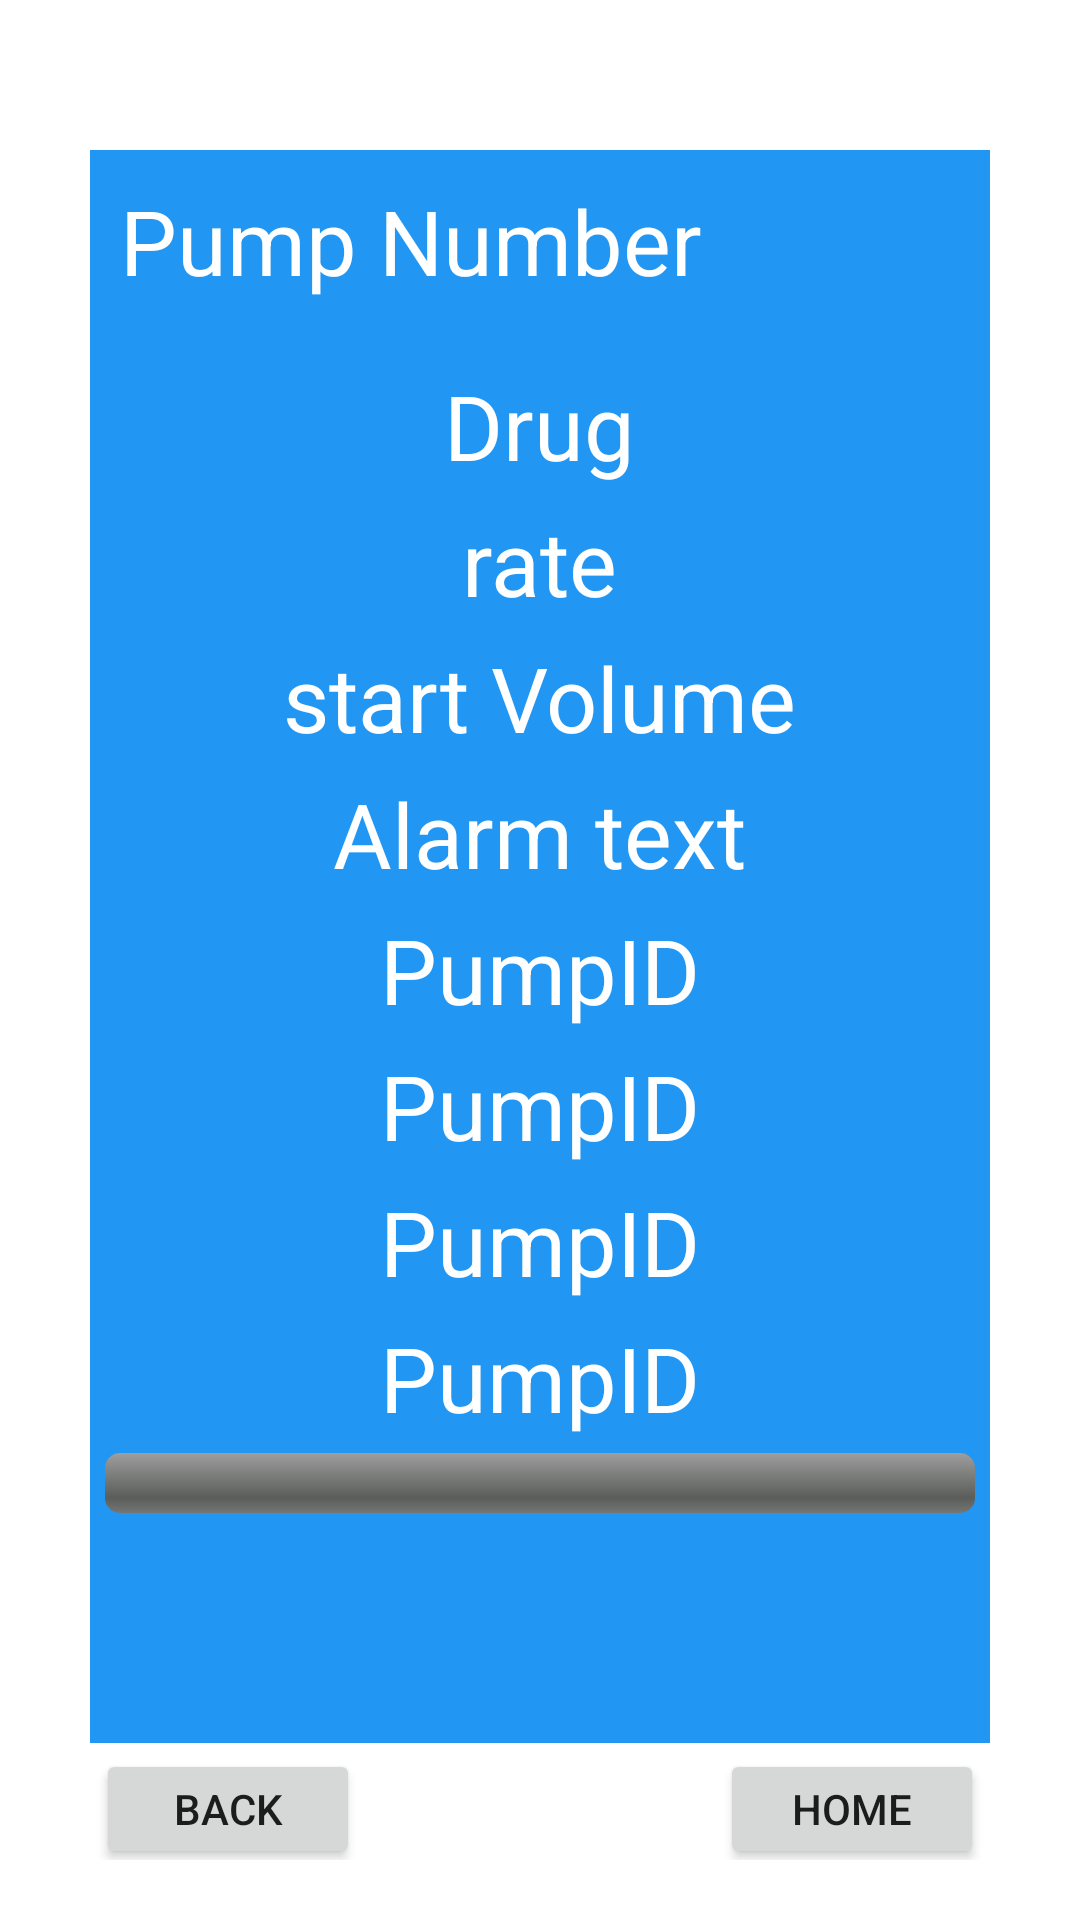

Android layout source for this screen:
<!-- AndroidManifest.xml: application theme Theme.Baxter -->
<!-- res/layout/activity_pump1.xml -->
<?xml version="1.0" encoding="utf-8"?>
<RelativeLayout xmlns:android="http://schemas.android.com/apk/res/android"
    xmlns:tools="http://schemas.android.com/tools"
    android:layout_width="match_parent"
    android:layout_height="match_parent"
    tools:context="com.example.baxter.Pump1">
    <RelativeLayout
        android:layout_width="match_parent"
        android:layout_height="match_parent"
        android:layout_marginBottom="20dp"
        android:layout_marginLeft="30dp"
        android:layout_marginRight="30dp"
        android:layout_marginTop="20dp">

        <LinearLayout
            android:layout_width="match_parent"
            android:layout_height="match_parent"
            android:orientation="vertical">



            <LinearLayout
                android:layout_width="match_parent"
                android:layout_height="wrap_content"
                android:layout_marginTop="15dp"
                android:layout_weight="1">

                <RelativeLayout
                    android:id="@+id/Layout2"
                    android:layout_width="match_parent"
                    android:layout_height="wrap_content"
                    android:clickable="true"
                    android:foreground="?attr/selectableItemBackground">

                    <RelativeLayout
                        android:layout_width="match_parent"
                        android:layout_height="wrap_content"
                        android:layout_centerHorizontal="true">

                        <Spinner
                            android:id="@+id/dropdown_menu"
                            android:layout_width="match_parent"
                            android:layout_height="wrap_content"
                            android:background="@android:drawable/btn_dropdown"
                            android:spinnerMode="dropdown" />
                    </RelativeLayout>

                </RelativeLayout>
            </LinearLayout>
            <LinearLayout
                android:layout_width="match_parent"
                android:layout_height="match_parent"
                android:layout_marginTop="15dp"
                android:layout_weight="1">

                <RelativeLayout
                    android:id="@+id/Layout1"
                    android:layout_width="match_parent"
                    android:layout_height="match_parent"
                    android:layout_weight="0.60"
                    android:background="@color/blue"
                    android:clickable="true"
                    android:foreground="?attr/selectableItemBackground">

                    <TextView
                        android:id="@+id/pumpnumber"
                        android:layout_width="wrap_content"
                        android:layout_height="wrap_content"
                        android:layout_alignParentLeft="true"
                        android:layout_marginLeft="10dp"
                        android:layout_marginTop="10dp"
                        android:adjustViewBounds="true"
                        android:scaleType="centerInside"
                        android:text="Pump Number"
                        android:textColor="@color/white"
                        android:textSize="30sp" />
                    <RelativeLayout
                        android:layout_width="match_parent"
                        android:layout_height="wrap_content"
                        android:layout_centerInParent="true">

                        <TextView
                            android:id="@+id/drug"
                            android:layout_width="wrap_content"
                            android:layout_height="wrap_content"
                            android:layout_centerHorizontal="true"
                            android:adjustViewBounds="true"
                            android:scaleType="centerInside"
                            android:text="Drug"
                            android:textColor="@color/white"
                            android:textSize="30sp" />

                        <TextView
                            android:id="@+id/rate"
                            android:layout_width="wrap_content"
                            android:layout_height="wrap_content"
                            android:layout_below="@+id/drug"
                            android:layout_centerHorizontal="true"
                            android:layout_marginTop="5dp"
                            android:text="rate"
                            android:textColor="@color/white"
                            android:textSize="30sp" />

                        <TextView
                            android:id="@+id/startVolume"
                            android:layout_width="wrap_content"
                            android:layout_height="wrap_content"
                            android:layout_below="@+id/rate"
                            android:layout_centerHorizontal="true"
                            android:layout_marginTop="5dp"
                            android:text="start Volume"
                            android:textColor="@color/white"
                            android:textSize="30sp" />
                        <TextView
                            android:id="@+id/alarmtext"
                            android:layout_width="wrap_content"
                            android:layout_height="wrap_content"
                            android:layout_below="@+id/startVolume"
                            android:layout_centerHorizontal="true"
                            android:layout_marginTop="5dp"
                            android:text="Alarm text"
                            android:textColor="@color/white"
                            android:textSize="30sp" />

                        <TextView
                            android:id="@+id/endtime"
                            android:layout_width="wrap_content"
                            android:layout_height="wrap_content"
                            android:layout_below="@+id/alarmtext"
                            android:layout_centerHorizontal="true"
                            android:layout_marginTop="5dp"
                            android:text="PumpID"
                            android:textColor="@color/white"
                            android:textSize="30sp" />
                        <TextView
                            android:id="@+id/timeleft"
                            android:layout_width="wrap_content"
                            android:layout_height="wrap_content"
                            android:layout_below="@+id/endtime"
                            android:layout_centerHorizontal="true"
                            android:layout_marginTop="5dp"
                            android:text="PumpID"
                            android:textColor="@color/white"
                            android:textSize="30sp" />
                        <TextView
                            android:id="@+id/volumeleft"
                            android:layout_width="wrap_content"
                            android:layout_height="wrap_content"
                            android:layout_below="@+id/timeleft"
                            android:layout_centerHorizontal="true"
                            android:layout_marginTop="5dp"
                            android:text="PumpID"
                            android:textColor="@color/white"
                            android:textSize="30sp" />
                        <TextView
                            android:id="@+id/pumpID"
                            android:layout_width="wrap_content"
                            android:layout_height="wrap_content"
                            android:layout_below="@+id/volumeleft"
                            android:layout_centerHorizontal="true"
                            android:layout_marginTop="5dp"
                            android:text="PumpID"
                            android:textColor="@color/white"
                            android:textSize="30sp" />

                        <ProgressBar
                            android:id="@+id/determinateBar"
                            style="@android:style/Widget.ProgressBar.Horizontal"
                            android:layout_width="match_parent"
                            android:layout_height="wrap_content"
                            android:layout_below="@+id/pumpID"
                            android:layout_centerHorizontal="true"
                            android:layout_marginStart="5dp"
                            android:layout_marginLeft="10dp"
                            android:layout_marginTop="5dp"
                            android:layout_marginEnd="5dp"
                            android:layout_marginRight="10dp"
                            android:layout_marginBottom="5dp"
                            android:progress="0" />
                    </RelativeLayout>

                </RelativeLayout>



            </LinearLayout>

            <LinearLayout
                android:layout_width="match_parent"
                android:layout_height="wrap_content"
                android:orientation="horizontal"
                android:weightSum="2">

                <RelativeLayout
                    android:layout_width="match_parent"
                    android:layout_height="match_parent"

                    android:layout_weight="1"
                    android:padding="2dp">

                    <Button
                        android:id="@+id/BackButton"
                        android:layout_width="wrap_content"
                        android:layout_height="40dp"
                        android:layout_centerVertical="true"
                        android:text="Back" />
                </RelativeLayout>
                <RelativeLayout
                    android:layout_width="match_parent"
                    android:layout_height="match_parent"
                    android:layout_weight="1"
                    android:padding="2dp">

                    <Button
                        android:id="@+id/HomeButton"
                        android:layout_width="wrap_content"
                        android:layout_alignParentRight="true"
                        android:layout_height="40dp"
                        android:layout_centerVertical="true"
                        android:text="Home"/>

                </RelativeLayout>


            </LinearLayout>

        </LinearLayout>

    </RelativeLayout>



</RelativeLayout>
<!-- resources referenced by this layout -->
<resources>
  <color name="blue">#2196F3</color>
  <color name="white">#FFFFFFFF</color>
  <style name="Theme.Baxter" parent="Theme.MaterialComponents.DayNight.DarkActionBar">
          
          <item name="colorPrimary">@color/darkblue</item>
          <item name="colorPrimaryVariant">@color/blue</item>
          <item name="colorOnPrimary">@color/white</item>
          
          <item name="colorSecondary">@color/teal</item>
          <item name="colorSecondaryVariant">@color/blue</item>
          <item name="colorOnSecondary">@color/black</item>
          
          <item name="android:statusBarColor" tools:targetApi="l">?attr/colorPrimaryVariant</item>
          
      </style>
  <color name="darkblue">#3F51B5</color>
  <color name="teal">#FF018786</color>
  <color name="black">#FF000000</color>
</resources>
